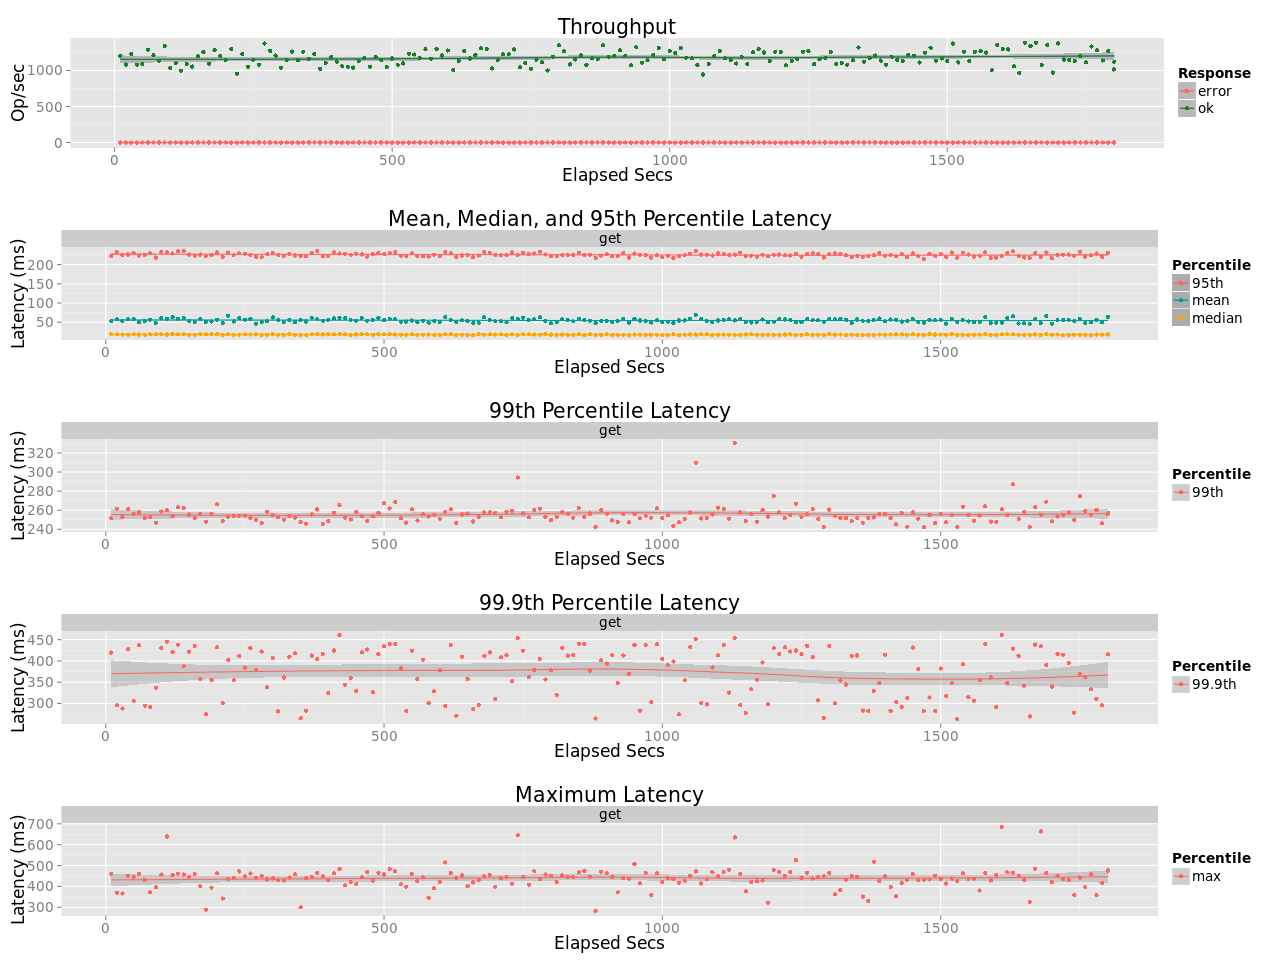

The table this chart was drawn from, first rows:
elapsed, window, total, successful, failed
10, 10, 12039, 12039, 0
20, 10, 10826, 10826, 0
30, 10, 12263, 12263, 0
40, 10, 10805, 10805, 0
50, 10, 10898, 10898, 0
60, 10, 12880, 12880, 0
70, 10, 12103, 12103, 0
80, 10, 11374, 11374, 0
90, 10, 13384, 13384, 0
100, 10, 10346, 10346, 0
110, 10, 10997, 10997, 0
120, 10, 9979, 9979, 0
130, 10, 10879, 10879, 0
140, 10, 10547, 10547, 0
150, 10, 11994, 11994, 0
160, 10, 12535, 12535, 0
170, 10, 10934, 10934, 0
180, 10.0, 12807, 12807, 0
190, 10, 12005, 12005, 0
200, 10, 11433, 11433, 0
210, 10, 13006, 13006, 0
220, 10, 9568, 9568, 0
230, 10, 12315, 12315, 0
240, 10, 10539, 10539, 0
250, 10, 11508, 11508, 0
260, 10, 10796, 10796, 0
270, 10, 13748, 13748, 0
280, 10, 12715, 12715, 0
290, 10, 12069, 12069, 0
300, 10, 10374, 10374, 0
310, 10, 11451, 11451, 0
320, 9.999, 12629, 12629, 0
330, 10, 11416, 11416, 0
340, 10, 12611, 12611, 0
350, 10, 11609, 11609, 0
360, 10, 12297, 12297, 0
370, 10, 10212, 10212, 0
380, 10, 11059, 11059, 0
390, 10, 11877, 11877, 0
400, 10, 11238, 11238, 0
410, 10, 10589, 10589, 0
420, 10, 10521, 10521, 0
430, 10, 10405, 10405, 0
440, 10, 11322, 11322, 0
450, 10, 11707, 11707, 0
460, 10, 10525, 10525, 0
470, 10, 11843, 11843, 0
480, 10, 11459, 11459, 0
490, 10, 10514, 10514, 0
500, 10, 11665, 11665, 0
510, 10, 10808, 10808, 0
520, 10, 10978, 10978, 0
530, 10, 12350, 12350, 0
540, 10, 12222, 12222, 0
550, 10, 11727, 11727, 0
560, 10, 12940, 12940, 0
570, 9.998, 11635, 11635, 0
580, 10, 13029, 13029, 0
590, 10, 12083, 12083, 0
600, 10, 12774, 12774, 0
... 121 more rows
